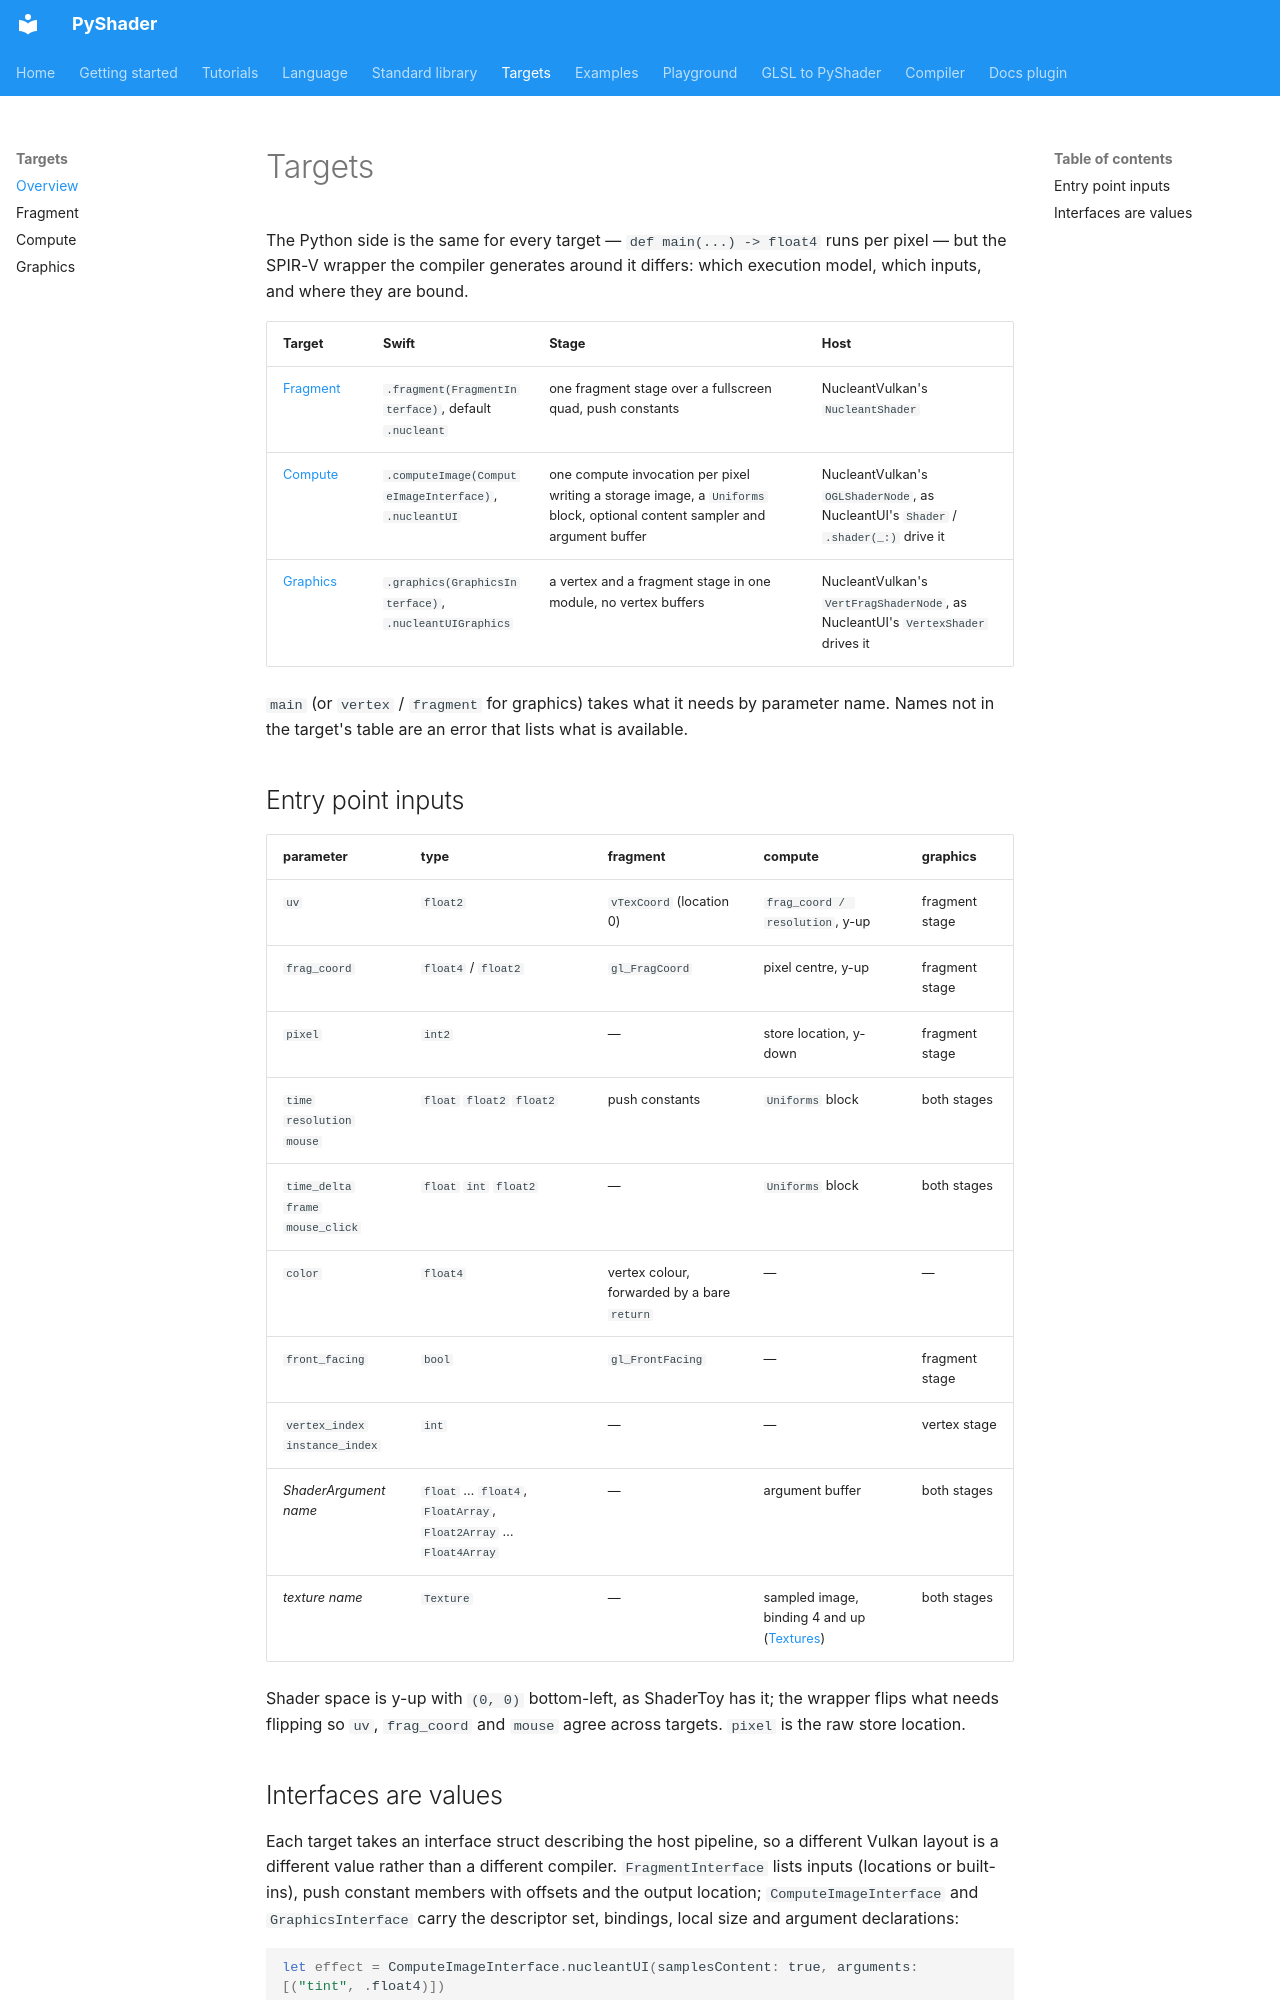

repository: NucleantUI/PyShader · page: targets/index.html · generator: mkdocs

# Targets

The Python side is the same for every target — `def main(...) -> float4`
runs per pixel — but the SPIR-V wrapper the compiler generates around it
differs: which execution model, which inputs, and where they are bound.

| Target | Swift | Stage | Host |
|---|---|---|---|
| [Fragment](fragment.md) | `.fragment(FragmentInterface)`, default `.nucleant` | one fragment stage over a fullscreen quad, push constants | NucleantVulkan's `NucleantShader` |
| [Compute](compute.md) | `.computeImage(ComputeImageInterface)`, `.nucleantUI` | one compute invocation per pixel writing a storage image, a `Uniforms` block, optional content sampler and argument buffer | NucleantVulkan's `OGLShaderNode`, as NucleantUI's `Shader` / `.shader(_:)` drive it |
| [Graphics](graphics.md) | `.graphics(GraphicsInterface)`, `.nucleantUIGraphics` | a vertex and a fragment stage in one module, no vertex buffers | NucleantVulkan's `VertFragShaderNode`, as NucleantUI's `VertexShader` drives it |

`main` (or `vertex` / `fragment` for graphics) takes what it needs by
parameter name. Names not in the target's table are an error that lists what
is available.

## Entry point inputs

| parameter | type | fragment | compute | graphics |
|---|---|---|---|---|
| `uv` | `float2` | `vTexCoord` (location 0) | `frag_coord / resolution`, y-up | fragment stage |
| `frag_coord` | `float4` / `float2` | `gl_FragCoord` | pixel centre, y-up | fragment stage |
| `pixel` | `int2` | — | store location, y-down | fragment stage |
| `time` `resolution` `mouse` | `float` `float2` `float2` | push constants | `Uniforms` block | both stages |
| `time_delta` `frame` `mouse_click` | `float` `int` `float2` | — | `Uniforms` block | both stages |
| `color` | `float4` | vertex colour, forwarded by a bare `return` | — | — |
| `front_facing` | `bool` | `gl_FrontFacing` | — | fragment stage |
| `vertex_index` `instance_index` | `int` | — | — | vertex stage |
| *ShaderArgument name* | `float` … `float4`, `FloatArray`, `Float2Array` … `Float4Array` | — | argument buffer | both stages |
| *texture name* | `Texture` | — | sampled image, binding 4 and up ([Textures](compute.md#textures)) | both stages |

Shader space is y-up with `(0, 0)` bottom-left, as ShaderToy has it; the
wrapper flips what needs flipping so `uv`, `frag_coord` and `mouse` agree
across targets. `pixel` is the raw store location.
